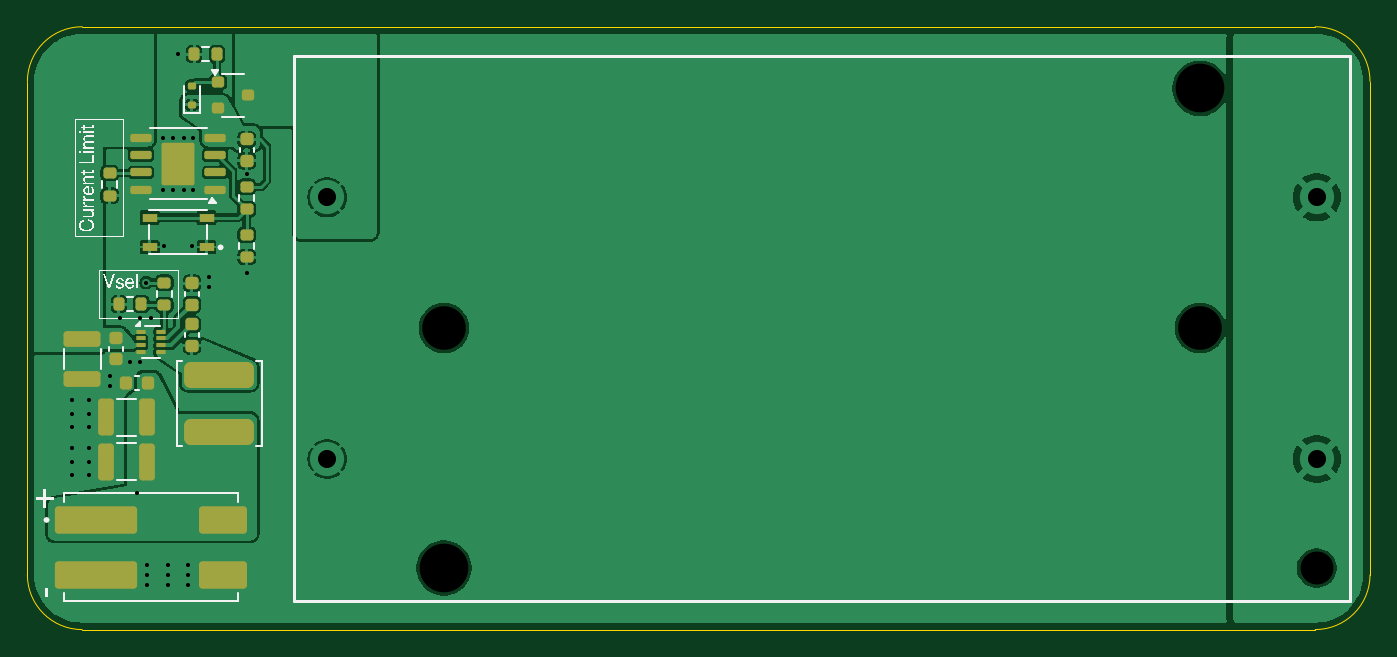
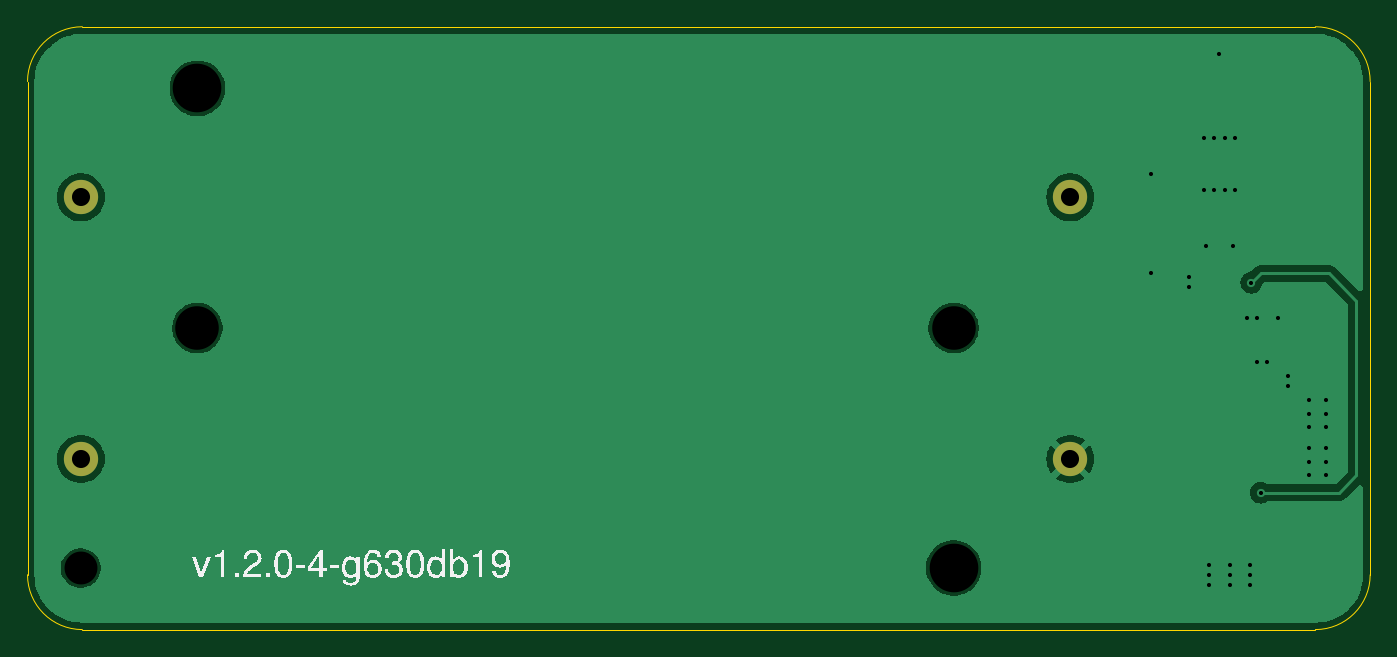
Circuit board: 11 layer files. Board 98.0 x 44.0 mm.
- bottom_copper: project-hw-2-18650-B_Cu.gbl (26005 bytes)
- bottom_mask: project-hw-2-18650-B_Mask.gbs (624 bytes)
- paste: project-hw-2-18650-B_Paste.gbp (497 bytes)
- bottom_silk: project-hw-2-18650-B_Silkscreen.gbo (23419 bytes)
- outline: project-hw-2-18650-Edge_Cuts.gm1 (1027 bytes)
- top_copper: project-hw-2-18650-F_Cu.gtl (98301 bytes)
- top_mask: project-hw-2-18650-F_Mask.gts (4210 bytes)
- paste: project-hw-2-18650-F_Paste.gtp (4104 bytes)
- top_silk: project-hw-2-18650-F_Silkscreen.gto (23969 bytes)
- drill: project-hw-2-18650-NPTH.drl (525 bytes)
- drill: project-hw-2-18650-PTH.drl (1025 bytes)

=== bottom_copper: project-hw-2-18650-B_Cu.gbl (26005 bytes, source omitted) ===
=== bottom_mask: project-hw-2-18650-B_Mask.gbs ===
G04 #@! TF.GenerationSoftware,KiCad,Pcbnew,8.0.8*
G04 #@! TF.CreationDate,2025-10-05T09:32:29-04:00*
G04 #@! TF.ProjectId,project-hw-2-18650,70726f6a-6563-4742-9d68-772d322d3138,rev?*
G04 #@! TF.SameCoordinates,Original*
G04 #@! TF.FileFunction,Soldermask,Bot*
G04 #@! TF.FilePolarity,Negative*
%FSLAX46Y46*%
G04 Gerber Fmt 4.6, Leading zero omitted, Abs format (unit mm)*
G04 Created by KiCad (PCBNEW 8.0.8) date 2025-10-05 09:32:29*
%MOMM*%
%LPD*%
G01*
G04 APERTURE LIST*
%ADD10C,2.500000*%
G04 APERTURE END LIST*
D10*
X112110000Y-47550000D03*
X39890000Y-47550000D03*
X112110000Y-28450000D03*
X39890000Y-28450000D03*
M02*

=== paste: project-hw-2-18650-B_Paste.gbp ===
G04 #@! TF.GenerationSoftware,KiCad,Pcbnew,8.0.8*
G04 #@! TF.CreationDate,2025-10-05T09:32:28-04:00*
G04 #@! TF.ProjectId,project-hw-2-18650,70726f6a-6563-4742-9d68-772d322d3138,rev?*
G04 #@! TF.SameCoordinates,Original*
G04 #@! TF.FileFunction,Paste,Bot*
G04 #@! TF.FilePolarity,Positive*
%FSLAX46Y46*%
G04 Gerber Fmt 4.6, Leading zero omitted, Abs format (unit mm)*
G04 Created by KiCad (PCBNEW 8.0.8) date 2025-10-05 09:32:28*
%MOMM*%
%LPD*%
G01*
G04 APERTURE LIST*
G04 APERTURE END LIST*
M02*

=== bottom_silk: project-hw-2-18650-B_Silkscreen.gbo (23419 bytes, source omitted) ===
=== outline: project-hw-2-18650-Edge_Cuts.gm1 ===
G04 #@! TF.GenerationSoftware,KiCad,Pcbnew,8.0.8*
G04 #@! TF.CreationDate,2025-10-05T09:32:29-04:00*
G04 #@! TF.ProjectId,project-hw-2-18650,70726f6a-6563-4742-9d68-772d322d3138,rev?*
G04 #@! TF.SameCoordinates,Original*
G04 #@! TF.FileFunction,Profile,NP*
%FSLAX46Y46*%
G04 Gerber Fmt 4.6, Leading zero omitted, Abs format (unit mm)*
G04 Created by KiCad (PCBNEW 8.0.8) date 2025-10-05 09:32:29*
%MOMM*%
%LPD*%
G01*
G04 APERTURE LIST*
G04 #@! TA.AperFunction,Profile*
%ADD10C,0.050000*%
G04 #@! TD*
G04 APERTURE END LIST*
D10*
X112000000Y-16000000D02*
G75*
G02*
X116000000Y-20000000I0J-4000000D01*
G01*
X18000000Y-20000000D02*
G75*
G02*
X22000000Y-16000000I4000000J0D01*
G01*
X116000000Y-56000000D02*
G75*
G02*
X112000000Y-60000000I-4000000J0D01*
G01*
X22000000Y-60000000D02*
G75*
G02*
X18000000Y-56000000I0J4000000D01*
G01*
X116000000Y-20000000D02*
X116000000Y-56000000D01*
X22000000Y-16000000D02*
X112000000Y-16000000D01*
X18000000Y-56000000D02*
X18000000Y-20000000D01*
X112000000Y-60000000D02*
X22000000Y-60000000D01*
M02*

=== top_copper: project-hw-2-18650-F_Cu.gtl (98301 bytes, source omitted) ===
=== top_mask: project-hw-2-18650-F_Mask.gts (4210 bytes, source withheld) ===
=== paste: project-hw-2-18650-F_Paste.gtp (4104 bytes, source withheld) ===
=== top_silk: project-hw-2-18650-F_Silkscreen.gto (23969 bytes, source omitted) ===
=== drill: project-hw-2-18650-NPTH.drl ===
M48
; DRILL file {KiCad 8.0.8} date 2025-10-05T09:32:34-0400
; FORMAT={-:-/ absolute / metric / decimal}
; #@! TF.CreationDate,2025-10-05T09:32:34-04:00
; #@! TF.GenerationSoftware,Kicad,Pcbnew,8.0.8
; #@! TF.FileFunction,NonPlated,1,2,NPTH
FMAT,2
METRIC
; #@! TA.AperFunction,NonPlated,NPTH,ComponentDrill
T1C2.400
; #@! TA.AperFunction,NonPlated,NPTH,ComponentDrill
T2C3.180
; #@! TA.AperFunction,NonPlated,NPTH,ComponentDrill
T3C3.550
%
G90
G05
T1
X112.11Y-55.5
T2
X48.4Y-38.0
X103.6Y-38.0
T3
X48.4Y-55.5
X103.6Y-20.5
M30

=== drill: project-hw-2-18650-PTH.drl ===
M48
; DRILL file {KiCad 8.0.8} date 2025-10-05T09:32:34-0400
; FORMAT={-:-/ absolute / metric / decimal}
; #@! TF.CreationDate,2025-10-05T09:32:34-04:00
; #@! TF.GenerationSoftware,Kicad,Pcbnew,8.0.8
; #@! TF.FileFunction,Plated,1,2,PTH
FMAT,2
METRIC
; #@! TA.AperFunction,Plated,PTH,ViaDrill
T1C0.300
; #@! TA.AperFunction,Plated,PTH,ComponentDrill
T2C1.320
%
G90
G05
T1
X21.25Y-43.25
X21.25Y-44.25
X21.25Y-45.25
X21.25Y-46.75
X21.25Y-47.75
X21.25Y-48.75
X22.5Y-43.25
X22.5Y-44.25
X22.5Y-45.25
X22.5Y-46.75
X22.5Y-47.75
X22.5Y-48.75
X24.0Y-41.5
X24.0Y-42.25
X24.75Y-37.25
X25.5Y-40.5
X26.0Y-50.0
X26.25Y-37.25
X26.25Y-40.5
X26.675Y-34.675
X26.75Y-55.25
X26.75Y-56.0
X26.75Y-56.75
X27.0Y-37.25
X27.9Y-24.1
X27.9Y-27.9
X28.0Y-32.0
X28.25Y-55.25
X28.25Y-56.0
X28.25Y-56.75
X28.6Y-24.1
X28.6Y-27.9
X29.0Y-18.0
X29.4Y-24.1
X29.4Y-27.9
X29.75Y-55.25
X29.75Y-56.0
X29.75Y-56.75
X30.0Y-32.0
X30.1Y-24.1
X30.1Y-27.9
X31.25Y-34.25
X31.25Y-35.0
X34.0Y-26.75
X34.0Y-34.0
T2
X39.89Y-28.45
X39.89Y-47.55
X112.11Y-28.45
X112.11Y-47.55
M30
